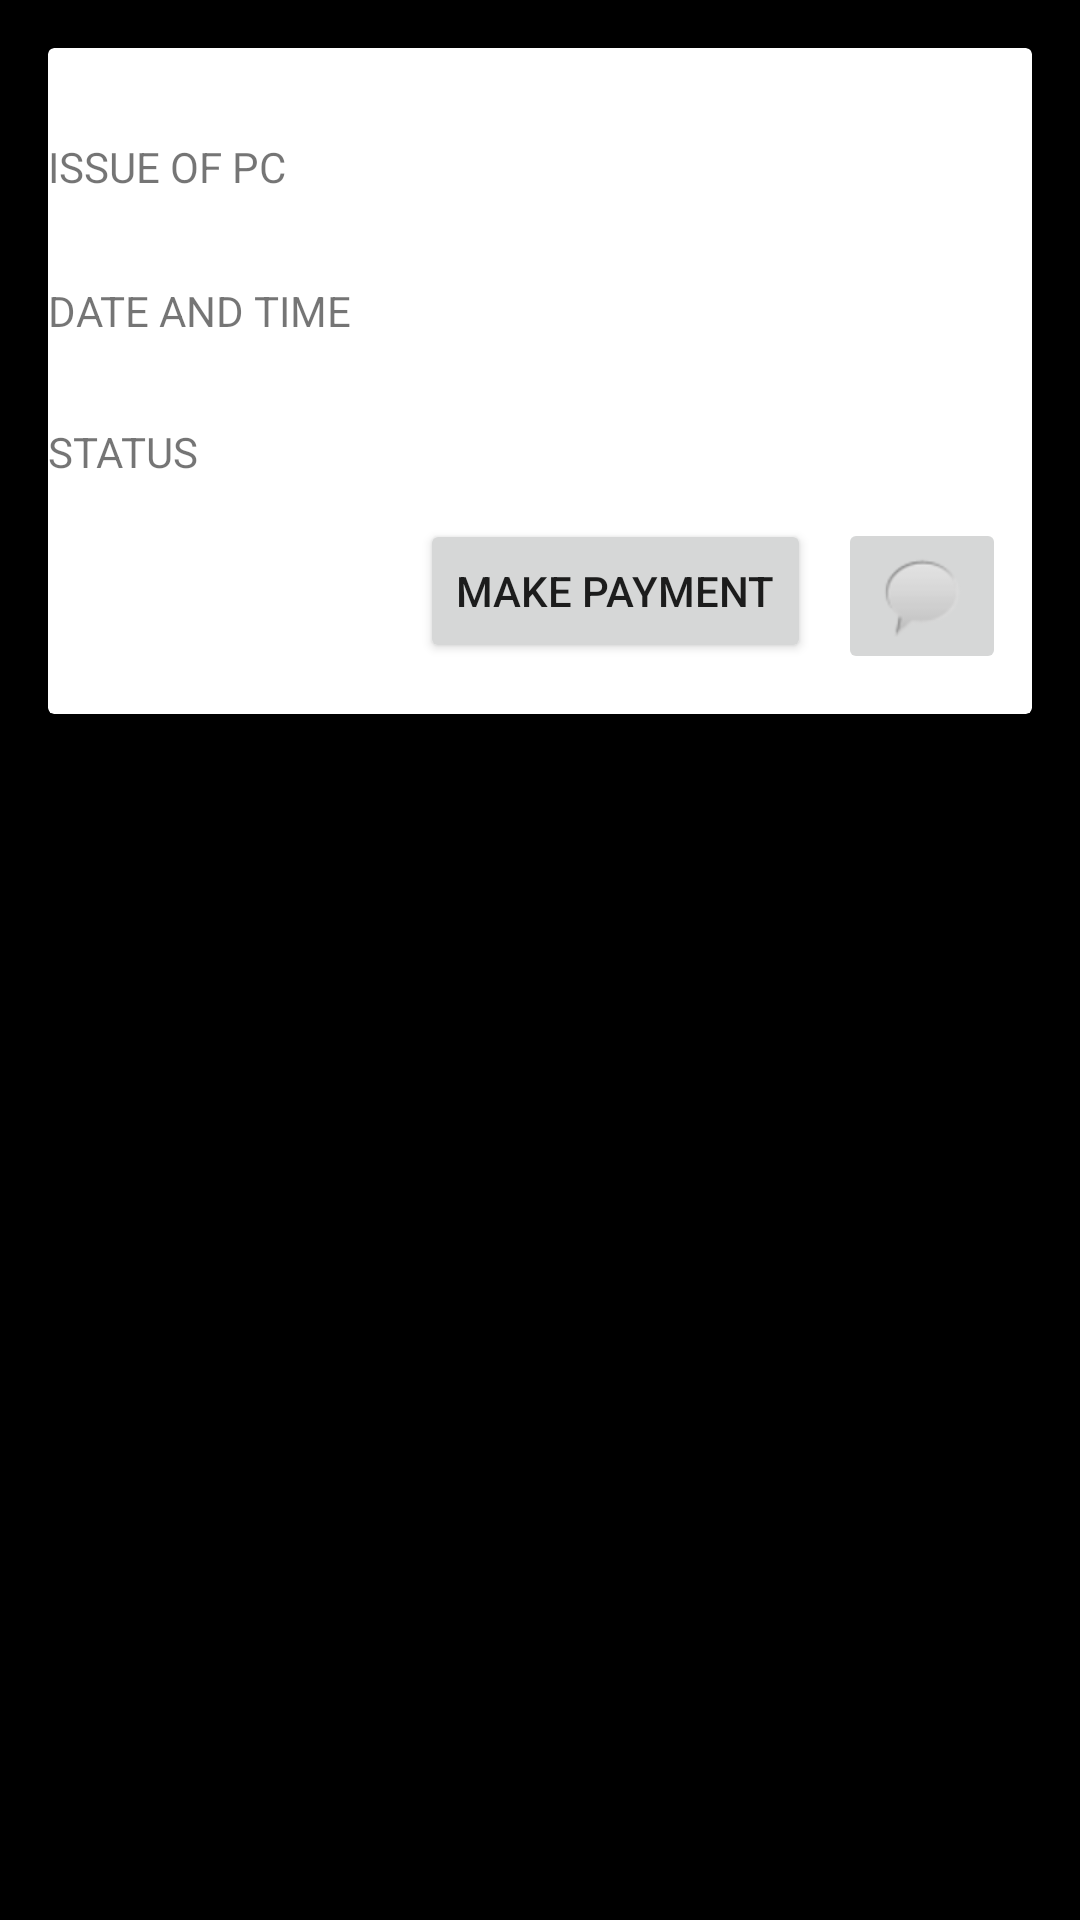

Layout XML and referenced resources for this Android screen:
<!-- AndroidManifest.xml: application theme Theme.Repair -->
<!-- res/layout/custom_user_view_booking.xml -->
<?xml version="1.0" encoding="utf-8"?>
<android.support.constraint.ConstraintLayout xmlns:android="http://schemas.android.com/apk/res/android"
    xmlns:app="http://schemas.android.com/apk/res-auto"
    xmlns:tools="http://schemas.android.com/tools"
    android:layout_width="match_parent"
    android:layout_height="match_parent"
    android:background="@color/black"
    tools:context=".custom_view_staff">

    <android.support.v7.widget.CardView
        android:layout_width="match_parent"
        android:layout_height="wrap_content"
        android:layout_marginStart="16dp"
        android:layout_marginTop="16dp"
        android:layout_marginEnd="16dp"
        app:layout_constraintEnd_toEndOf="parent"
        app:layout_constraintStart_toStartOf="parent"
        app:layout_constraintTop_toTopOf="parent">

        <android.support.constraint.ConstraintLayout
            android:layout_width="match_parent"
            android:layout_height="222dp">

            <TextView
                android:id="@+id/textView9"
                android:layout_width="0dp"
                android:layout_height="wrap_content"
                android:layout_marginTop="30dp"
                android:text="ISSUE OF PC"
                app:layout_constraintEnd_toEndOf="parent"
                app:layout_constraintHorizontal_bias="0.0"
                app:layout_constraintStart_toStartOf="parent"
                app:layout_constraintTop_toTopOf="parent" />

            <TextView
                android:id="@+id/textView12"
                android:layout_width="0dp"
                android:layout_height="wrap_content"
                android:layout_marginTop="29dp"
                android:text="DATE AND TIME"
                app:layout_constraintEnd_toEndOf="parent"
                app:layout_constraintHorizontal_bias="0.0"
                app:layout_constraintStart_toStartOf="parent"
                app:layout_constraintTop_toBottomOf="@+id/textView9" />

            <TextView
                android:id="@+id/textView11"
                android:layout_width="0dp"
                android:layout_height="wrap_content"
                android:layout_marginTop="28dp"
                android:text="STATUS"
                app:layout_constraintEnd_toEndOf="parent"
                app:layout_constraintHorizontal_bias="1.0"
                app:layout_constraintStart_toStartOf="parent"
                app:layout_constraintTop_toBottomOf="@+id/textView12" />

            <Button
                android:id="@+id/button3"
                android:layout_width="wrap_content"
                android:layout_height="wrap_content"
                android:layout_marginStart="124dp"
                android:layout_marginTop="13dp"
                android:text="MAKE PAYMENT"
                app:layout_constraintStart_toStartOf="parent"
                app:layout_constraintTop_toBottomOf="@+id/textView11" />

            <ImageButton
                android:id="@+id/imageButton"
                android:layout_width="wrap_content"
                android:layout_height="wrap_content"
                android:layout_marginTop="12dp"
                android:layout_marginBottom="13dp"
                android:src="@android:drawable/sym_action_chat"
                app:layout_constraintBottom_toBottomOf="parent"
                app:layout_constraintEnd_toEndOf="parent"
                app:layout_constraintHorizontal_bias="0.507"
                app:layout_constraintStart_toEndOf="@+id/button3"
                app:layout_constraintTop_toBottomOf="@+id/textView11"
                tools:ignore="SpeakableTextPresentCheck" />

        </android.support.constraint.ConstraintLayout>
    </android.support.v7.widget.CardView>

</android.support.constraint.ConstraintLayout>
<!-- resources referenced by this layout -->
<resources>
  <style name="Theme.Repair" parent="Theme.AppCompat.Light.DarkActionBar">
          
          <item name="colorPrimary">@color/purple_500</item>
          <item name="colorPrimaryDark">@color/purple_700</item>
          <item name="colorAccent">@color/teal_200</item>
          
      </style>
  <!-- not gathered from this repository: default colours our renderer supplied (Android Studio template values) -->
  <color name="purple_500">#FF6200EE</color>
  <color name="purple_700">#FF3700B3</color>
  <color name="teal_200">#FF03DAC5</color>
  <color name="black">#FF000000</color>
</resources>
